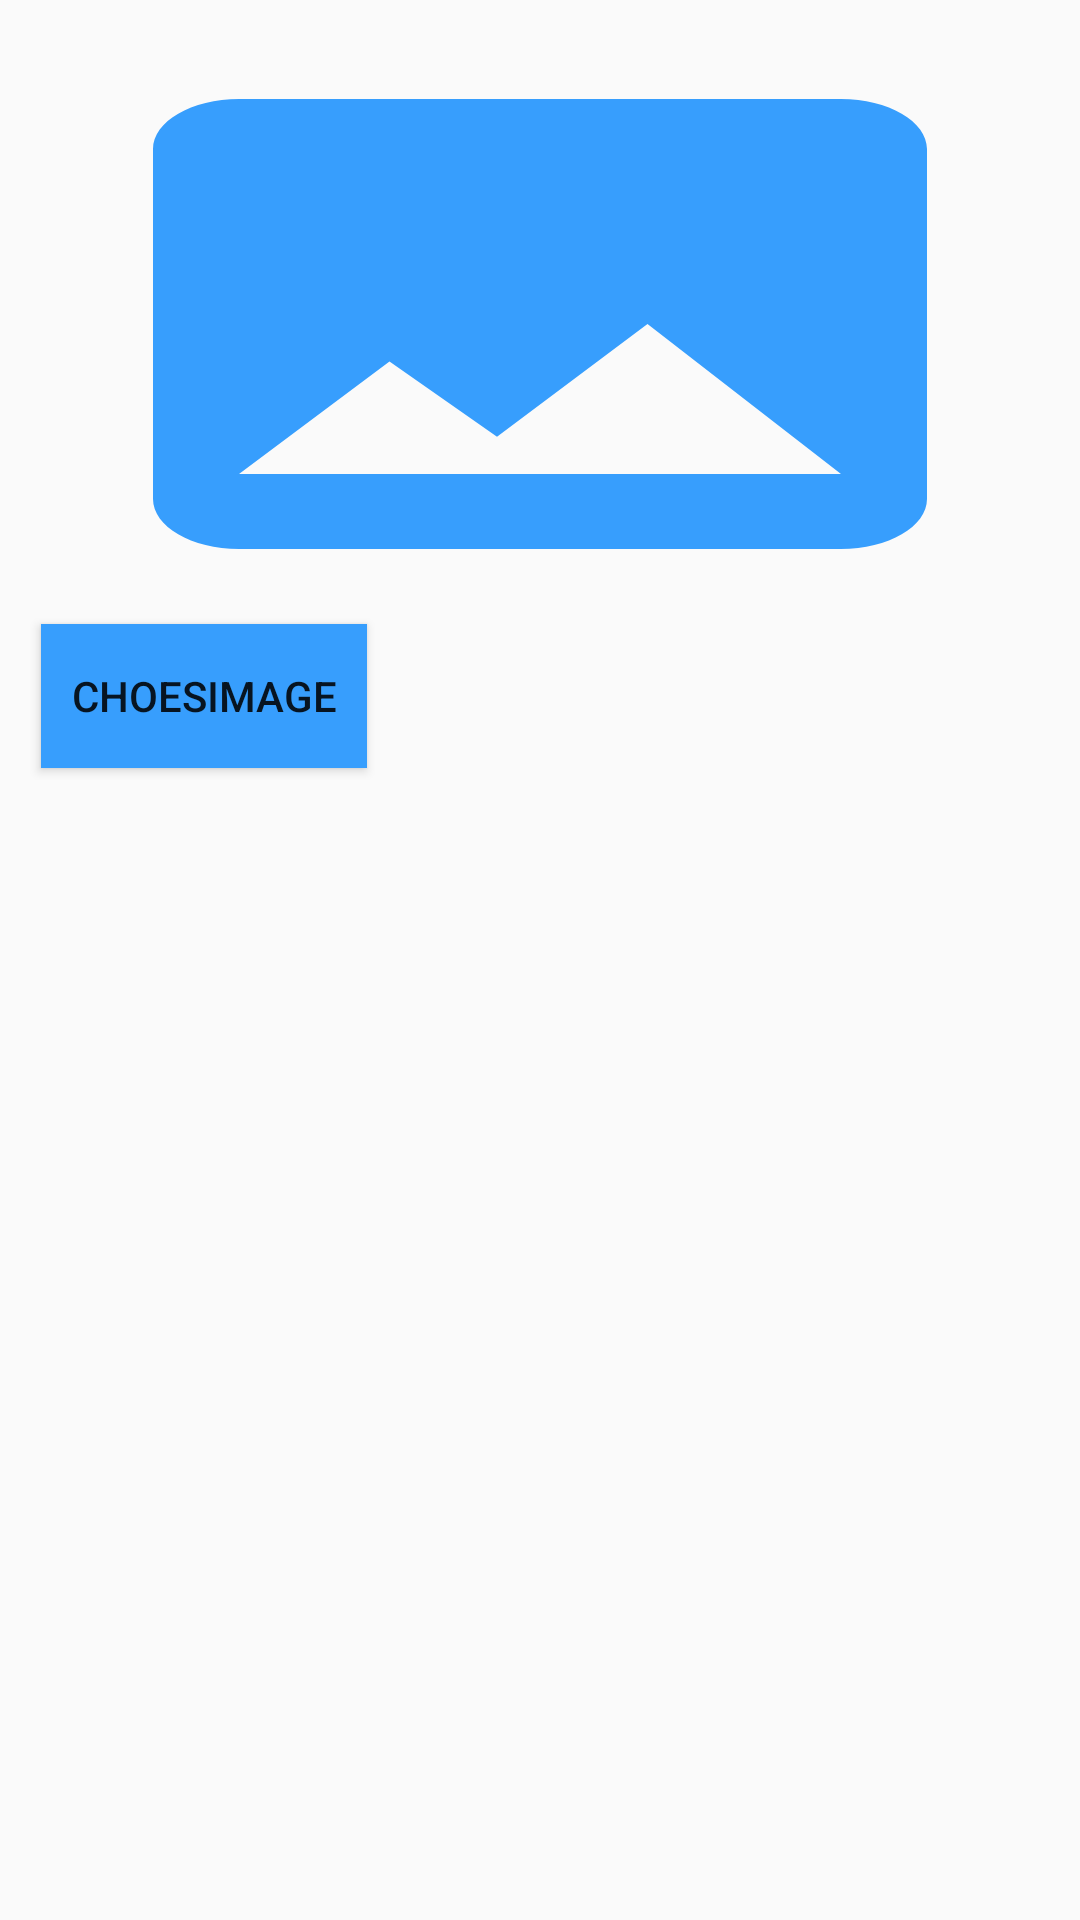

Reconstruct the res/layout file that produces this screen, plus the resources it refers to.
<!-- AndroidManifest.xml: application theme AppTheme -->
<!-- res/layout/activity_add_im.xml -->
<?xml version="1.0" encoding="utf-8"?>
<android.support.constraint.ConstraintLayout xmlns:android="http://schemas.android.com/apk/res/android"
    xmlns:app="http://schemas.android.com/apk/res-auto"
    xmlns:tools="http://schemas.android.com/tools"
    android:layout_width="match_parent"
    android:layout_height="match_parent"
    tools:context=".Admin.Activiteis.AddIM">

    <ImageView
        android:id="@+id/Add_Image_Item"
        android:layout_width="0dp"
        android:layout_height="200dp"
        android:layout_marginStart="8dp"
        android:layout_marginTop="8dp"
        android:layout_marginEnd="8dp"
        android:scaleType="fitXY"
        android:src="@drawable/image"
        app:layout_constraintEnd_toEndOf="parent"
        app:layout_constraintStart_toStartOf="parent"
        app:layout_constraintTop_toTopOf="parent" />

    <Button
        android:id="@+id/Add_Image_Item_button"
        android:layout_width="wrap_content"
        android:layout_height="wrap_content"
        android:layout_margin="30dp"

        android:layout_marginStart="8dp"
        android:layout_marginEnd="8dp"
        android:background="@color/colorPrimary"
        android:padding="10dp"
        android:text="Upload"
        app:layout_constraintBottom_toBottomOf="@+id/Add_Image_Item_button2"
        app:layout_constraintEnd_toEndOf="parent"
        app:layout_constraintStart_toStartOf="parent"
        app:layout_constraintTop_toTopOf="@+id/Add_Image_Item_button2" />

    <Button
        android:id="@+id/Add_Image_Item_button2"
        android:layout_width="wrap_content"
        android:layout_height="wrap_content"
        android:background="@color/colorPrimary"
        android:padding="10dp"
        android:text="ChoesImage"
        app:layout_constraintEnd_toStartOf="@+id/Add_Image_Item_button"
        app:layout_constraintHorizontal_bias="0.5"
        app:layout_constraintStart_toStartOf="parent"
        app:layout_constraintTop_toBottomOf="@+id/Add_Image_Item" />


</android.support.constraint.ConstraintLayout>
<!-- resources referenced by this layout -->
<resources>
  <color name="colorPrimary">#379EFD</color>
  <!-- drawable image (drawable-anydpi) -->
  <vector xmlns:android="http://schemas.android.com/apk/res/android"
      android:width="24dp"
      android:height="24dp"
      android:viewportWidth="24"
      android:viewportHeight="24"
      android:tint="#379EFD">
      <path
          android:fillColor="#FF000000"
          android:pathData="M21,19V5c0,-1.1 -0.9,-2 -2,-2H5c-1.1,0 -2,0.9 -2,2v14c0,1.1 0.9,2 2,2h14c1.1,0 2,-0.9 2,-2zM8.5,13.5l2.5,3.01L14.5,12l4.5,6H5l3.5,-4.5z"/>
  </vector>
  <style name="AppTheme" parent="Theme.AppCompat.Light.DarkActionBar">
          
          <item name="colorPrimary">@color/colorPrimary</item>
          <item name="colorPrimaryDark">@color/colorPrimaryDark</item>
          <item name="colorAccent">@color/colorAccent</item>
          <item name="android:statusBarColor" tools:ignore="NewApi">#379EFD</item>
          <item name="android:navigationBarColor" tools:ignore="NewApi">#379EFD</item>
  
      </style>
  <color name="colorPrimaryDark">#FDFDFE</color>
  <color name="colorAccent">#379EFD</color>
</resources>
